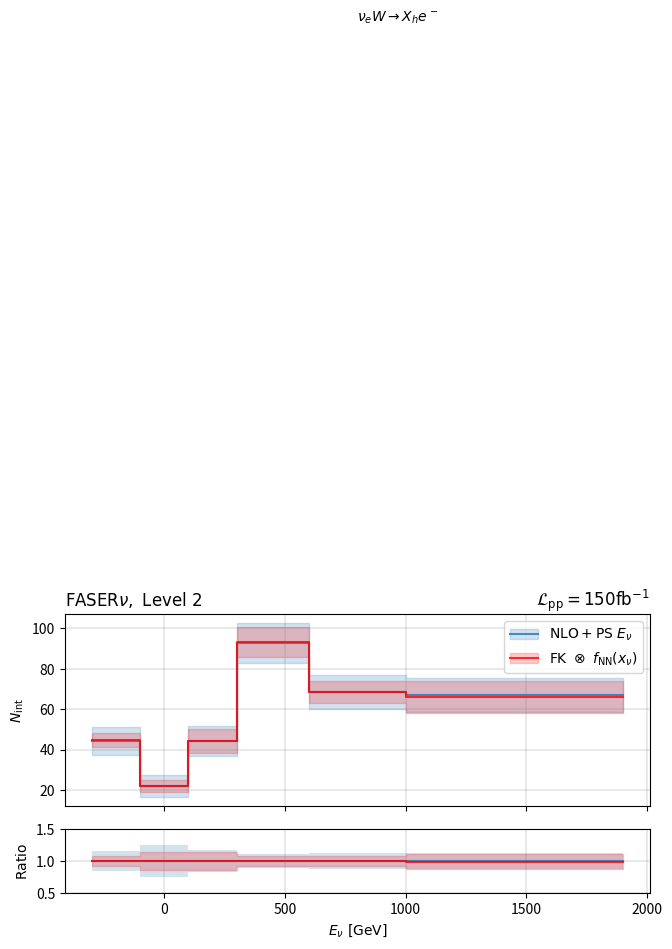

Here is the Python script that generated this plot:
import numpy as np
from matplotlib import gridspec
from matplotlib.legend_handler import HandlerTuple
import matplotlib.pyplot as plt
from scipy.optimize import curve_fit
from scipy.optimize import root_scalar
from scipy.optimize import minimize

REPS = 100
xvals_per_obs = [100, 300, 600, 1000, -300, -100]
xvals_per_obs = np.array(xvals_per_obs)
pred = [44.1, 92.7, 68.5, 66.8, 44.3, 21.9]
pred = np.array(pred)
cov = np.array(
    [
        [5186, -1623, 340, -69, 2, 5],
        [-1623, 6239, -1952, 281, -19, -4],
        [340, -1952, 4165, -734, 56, -27],
        [-69, 281, -734, 1738, -130, 15],
        [2, -19, 56, -130, 622, -147],
        [5, -4, -27, 15, -147, 847],
    ]
)

cov = np.linalg.inv(cov)
sig_stat = np.sqrt(pred)
sig_sys = [3.1, 2.5, 1.7, 1.6, 2.3, 2.9]
sig_sys = np.array(sig_sys)
cov = np.diag(sig_stat**2 + sig_sys**2)
cov = np.linalg.inv(cov)
params = []
# sig_sys = [5186, 6239, 4165, 1738, 622, 847]
# sig_sys = np.array(sig_sys)
x = [100, 300, 600, 1000, 300, 100]
x = np.array(x)
x = x / 14000
chi_squares = []
for _ in range(REPS):
    r_sys_1 = np.random.normal(0, 1, len(pred)) * sig_sys
    r_stat_1 = np.random.normal(0, 1, len(pred)) * sig_stat
    level1 = pred + r_sys_1 + r_stat_1
    # level1 = pred

    def chi_square(parr):
        data = parr[0] * x ** (parr[1] - 1) * ((1 - x) ** (parr[2] - 1)) * pred

        # print(level1_data.shape)
        # print(data.shape)
        r = level1 - data
        # print(r.shape)
        # print(data)
        r = r.reshape(len(r), 1)
        # print(parr)
        # print(cov.shape)
        # print(f"chi square = {np.dot(r.T, np.dot(cov, r))}")
        # diff = level1 - pred
        # print(diff**2)
        return np.dot(r.T, np.matmul(cov, r))

    x0 = np.random.uniform(0, 2, 3)
    # bounds = [(0, 2)] * len(x0)
    result = minimize(chi_square, x0, method="Powell")
    # result = minimize(chi_square, x0, method="BFGS")
    print("Optimized chi-square:", chi_square(result.x))
    print(result.x)
    # if 2 < sum(result.x) < 4:
    # if chi_square(result.x) < 4:
    params.append(result.x)
    chi_squares.append(chi_square(result.x))
print(f"mean chi square = {np.mean(chi_squares)}")

mean_params = np.mean(params, axis=0)
std_params = np.std(params, axis=0)
print(f"mean = {np.mean(params, axis=0)}")
print(f" std = {np.std(params, axis=0)}")

fig = plt.figure(figsize=(6.8, 3.4), dpi=300)  # 2 rows, 2 columns
gs = gridspec.GridSpec(2, 1, height_ratios=[3, 1])
gs.update(left=0.09, right=0.95, top=0.93, hspace=0.18)

axR = fig.add_subplot(gs[0, 0])
axrR = fig.add_subplot(gs[1, 0])


simulated_Enu = pred
# errors_enu = [5186, 6239, 4165, 1738, 622, 847]
# errors_enu = np.array(errors_enu)
# errors_enu = np.sqrt(errors_enu)
errors_enu = np.sqrt(sig_stat**2 + sig_sys**2)

fit_curves = np.array(
    [p[0] * x ** (p[1] - 1) * ((1 - x) ** (p[2] - 1)) * pred for p in params]
)

# Compute mean and percentiles for the uncertainty band
mean_fit = np.mean(fit_curves, axis=0)
pred_stds_Enu_max = np.std(fit_curves, axis=0) + mean_fit
pred_stds_Enu_min = -np.std(fit_curves, axis=0) + mean_fit

preds_Enu = mean_fit
# preds_Enu = (
#     mean_params[0]
#     * x ** (mean_params[1] - 1)
#     * ((1 - x) ** (mean_params[2] - 1))
#     * pred
# )
# pred_stds_Enu_max = (
#     (std_params[0] + mean_params[0])
#     * x ** ((std_params[1] + mean_params[1]) - 1)
#     * ((1 - x) ** ((std_params[2] + mean_params[2]) - 1))
#     * pred
# )

# pred_stds_Enu_min = (
#     (-std_params[0] + mean_params[0])
#     * x ** ((-std_params[1] + mean_params[1]) - 1)
#     * ((1 - x) ** ((-std_params[2] + mean_params[2]) - 1))
#     * pred
# )

# fit_curves = np.array(
#     [p[0] * x ** (p[1] - 1) * ((1 - x) ** (p[2] - 1)) * pred for p in params]
# )

# # Compute mean and percentiles for the uncertainty band
# mean_fit = np.mean(fit_curves, axis=0)
# pred_stds_Enu_min = np.percentile(fit_curves, 16, axis=0)  # 1σ lower bound
# pred_stds_Enu_max = np.percentile(fit_curves, 84, axis=0)  # 1σ upper bound

sorted_indices = np.argsort(xvals_per_obs)
xvals_per_obs = xvals_per_obs[sorted_indices]
simulated_Enu = simulated_Enu[sorted_indices]
errors_enu = errors_enu[sorted_indices]
preds_Enu = preds_Enu[sorted_indices]
pred_stds_Enu_max = pred_stds_Enu_max[sorted_indices]
pred_stds_Enu_min = pred_stds_Enu_min[sorted_indices]

print(len(sorted_indices))

# xvals_per_obs = np.insert(xvals_per_obs, -1, xvals_per_obs[-1])
simulated_Enu = np.insert(simulated_Enu, -1, simulated_Enu[-1])
preds_Enu = np.insert(preds_Enu, -1, preds_Enu[-1])
pred_stds_Enu_max = np.insert(pred_stds_Enu_max, -1, pred_stds_Enu_max[-1])
pred_stds_Enu_min = np.insert(pred_stds_Enu_min, -1, pred_stds_Enu_min[-1])
errors_enu = np.insert(errors_enu, -1, errors_enu[-1])
xvals_per_obs = [-300, -100, 100, 300, 600, 1000, 1900]
xvals_per_obs = np.array(xvals_per_obs)

# =========== TOP RIGHT (Rates Enu vs FK otimes f_NN)

(axRsim,) = axR.plot(
    xvals_per_obs,
    simulated_Enu,
    drawstyle="steps-post",
    color="tab:blue",
    alpha=0.8,
)
axRsimerr = axR.fill_between(
    xvals_per_obs,
    simulated_Enu + errors_enu,
    simulated_Enu - errors_enu,
    step="post",
    color="tab:blue",
    alpha=0.2,
    label=r"POWHEG $E_\nu$",
)

(axRpred,) = axR.plot(
    xvals_per_obs,
    preds_Enu,
    color="red",
    drawstyle="steps-post",
    alpha=0.8,
    label=r"$\mathrm{NN}(E_\nu)$",
)
axRprederr = axR.fill_between(
    xvals_per_obs,
    # (preds_Enu + pred_stds_Enu),
    # (preds_Enu - pred_stds_Enu),
    (pred_stds_Enu_max),
    (pred_stds_Enu_min),
    color="red",
    alpha=0.2,
    step="post",
    label=r"$\pm 1\sigma$",
)
axR.legend(
    [(axRsimerr, axRsim), (axRprederr, axRpred)],
    [
        r"$\mathrm{NLO+PS} \ E_\nu$",
        r"$\mathrm{FK} \ \otimes \ f_{\mathrm{NN}}(x_\nu)$",
    ],
    handler_map={tuple: HandlerTuple(ndivide=1)},
    loc="upper right",
).set_alpha(0.8)
# axR.set_xlim(0)
# axR.set_ylim(0)
axR.grid(color="grey", linestyle="-", linewidth=0.25)
axR.set_xticklabels([])
axR.set_title(r"$\mathcal{L}_{\mathrm{pp}} = 150 \mathrm{fb}^{-1}$", loc="right")
axR.set_title(r"$\mathrm{FASER}\nu, \ \mathrm{Level\ 2}$", loc="left")
axR.text(800, 400, r"$\nu_e W \rightarrow X_h e^- $")
axR.set_ylabel(r"$N_{\mathrm{int}}$")

ratio_center_pred = preds_Enu / simulated_Enu
ratio_lower_pred = (pred_stds_Enu_max) / simulated_Enu
ratio_upper_pred = (pred_stds_Enu_min) / simulated_Enu
ratio_upper_sim = (simulated_Enu + errors_enu) / simulated_Enu
ratio_lower_sim = (simulated_Enu - errors_enu) / simulated_Enu

axrR.fill_between(
    xvals_per_obs, ratio_upper_sim, ratio_lower_sim, step="post", alpha=0.2
)
axrR.plot(xvals_per_obs, np.ones(len(simulated_Enu)), drawstyle="steps-post", alpha=0.8)

axrR.fill_between(
    xvals_per_obs,
    ratio_upper_pred,
    ratio_lower_pred,
    step="post",
    alpha=0.2,
    color="red",
)
axrR.plot(
    xvals_per_obs, ratio_center_pred, drawstyle="steps-post", alpha=0.8, color="red"
)

axrR.set_ylabel(r"$\mathrm{Ratio}$")
axrR.set_xlabel(r"$E_\nu \ [\mathrm{GeV}]$")
axrR.set_ylim(0.5, 1.5)
# axrR.set_xlim(0)
axrR.grid(color="grey", linestyle="-", linewidth=0.25)
plt.savefig("nonMLfitfaserdata.pdf")
plt.show()

fig.show()


# import numpy as np

# import matplotlib.pyplot as plt
# from scipy.optimize import minimize
# from ML_fit_enu.src.ML_fit_neutrinos.non_ML_fit.read_data_with_fk import read_LHEF_data
# from ML_fit_enu.src.ML_fit_neutrinos.non_ML_fit.funcs_for_fit import (
#     compute_cov_matrix,
#     compute_hessian,
#     # determine_errors,
#     plot_error_bands,
#     func,
# )


# def get_data():
# pred, pred_max, pred_min, x, norm, _, _ = read_LHEF_data(0, 1)

#     x /= 14000

#     cov = compute_cov_matrix(pred, pred_max, pred_min)
#     f_ref = pred
#     return x, cov, f_ref, pred, norm


# def chi_square(parr):
#     x, cov, f_ref, pred, norm = get_data()
#     data = parr[0] ** 2 * x ** (parr[1] - 1) * ((1 - x) ** (parr[2] - 1)) * f_ref
#     r = pred - data
#     r = r.reshape(len(r), 1)
#     # chi_sq = np.dot(r.T, np.matmul(cov, r))
#     # print(chi_sq)
#     return np.dot(r.T, np.matmul(cov, r))


# def perform_fit():
#     x, cov, f_ref, pred, norm = get_data()
#     x0 = [0.9, 1.1, 0.95]
#     result = minimize(chi_square, x0, method="BFGS")

#     print("chi square")
#     print(chi_square(result.x))
#     print(f" a,b,c = {result.x}")
#     print(f"number of iter = {result.nit}")

#     hess_inv = result.hess_inv
#     p_min = result.x

#     hessian = compute_hessian(x, p_min, f_ref)

#     hess = np.linalg.inv(hess_inv)
#     print("my hessian")
#     print(hessian)
#     print("BFGS hessian")
#     print(hess)
#     print("EV BFGS")
#     val, vec = np.linalg.eig(hess)
#     print(val, vec)
#     print("EV analytical")
#     val, vec = np.linalg.eig(hessian)
#     print(val, vec)

#     fit = func(p_min, f_ref, x)

#     f_err_68 = plot_error_bands(1, chi_square, p_min, vec, f_ref, x, result)
#     f_err_68 = np.insert(f_err_68, -1, f_err_68[-1])
#     f_err_95 = plot_error_bands(4, chi_square, p_min, vec, f_ref, x, result)
#     f_err_95 = np.insert(f_err_95, -1, f_err_95[-1])
#     f_err_99 = plot_error_bands(9, chi_square, p_min, vec, f_ref, x, result)
#     f_err_99 = np.insert(f_err_99, -1, f_err_99[-1])

#     x = np.insert(x, 0, 0)
#     fit = np.insert(fit, -1, fit[-1])
#     pred = np.insert(pred, -1, pred[-1])

#     return x, fit, f_ref, norm, f_err_68, f_err_95, f_err_99, p_min, pred


# # x, fit, f_ref, norm, f_err_68, f_err_95, f_err_99, p_min, pred = perform_fit()

# # plt.grid(axis="both")
# # plt.plot(x, fit, drawstyle="steps-post", color="red", label="fit")
# # plt.plot(x, pred, drawstyle="steps-post", color="blue", alpha=0.5, label="pred")

# # # plt.xscale("log")
# # # plt.yscale("log")
# # plt.xlabel(r"$x_{\nu}$", fontsize=16)
# # plt.ylabel(r"$f(x_{\nu})$", fontsize=16)
# # plt.grid(axis="both")
# # plt.legend()
# # # plt.xlim(0, 1)
# # plt.show()
# # plt.plot(x, fit, drawstyle="steps-post", color="red", label="fit")


# # plt.fill_between(
# #     x,
# #     (f_err_68 + fit),
# #     (-f_err_68 + fit),
# #     color="blue",
# #     step="post",
# #     label=r"1$\sigma$ fit",
# # )

# # plt.fill_between(
# #     x,
# #     (f_err_95 + fit),
# #     (-f_err_95 + fit),
# #     color="green",
# #     alpha=0.5,
# #     step="post",
# #     label=r"1$\sigma$ fit",
# # )

# # plt.fill_between(
# #     x,
# #     (f_err_99 + fit),
# #     (-f_err_99 + fit),
# #     color="orange",
# #     alpha=0.5,
# #     step="post",
# #     label=r"1$\sigma$ fit",
# # )

# # # plt.xscale("log")
# # # plt.yscale("log")
# # plt.xlabel(r"$x_{\nu}$", fontsize=16)
# # plt.ylabel(r"$f(x_{\nu})$", fontsize=16)
# # plt.grid(axis="both")
# # plt.legend()
# # # plt.xlim(0, 1)
# # plt.show()
# # print(p_min)
# # print(norm)
# # # plt.plot(rawx, f_nu / f_nu, color="red", label="fit")
# # # plt.fill_between(
# # #     rawx,
# # #     (f_nu_68 + f_nu) / f_nu,
# # #     (-f_nu_68 + f_nu) / f_nu,
# # #     color="blue",
# # #     label=r"1$\sigma$ fit",
# # # )

# # # print("test")
# # # plt.xscale("log")
# # # plt.yscale("log")
# # # plt.xlabel(r"$x_{\nu}$", fontsize=16)
# # # plt.ylabel(r"$f(x_{\nu})$", fontsize=16)
# # # plt.grid(axis="both")
# # # plt.legend()
# # # # plt.xlim(0, 1)
# # # plt.show()
# # # print(p_min)


# # # plt.grid(axis="both")
# # # plt.plot(x, fit, drawstyle="steps-post", color="yellow", label="fit")
# # # plt.fill_between(
# # #     x, f_err_68 + fit, -f_err_68 + fit, step="post", color="blue", label=f"68%"
# # # )
# # # plt.fill_between(
# # #     x,
# # #     f_err_95 + fit,
# # #     -f_err_95 + fit,
# # #     step="post",
# # #     color="orange",
# # #     alpha=0.35,
# # #     label=f"95.4%",
# # # )
# # # plt.fill_between(
# # #     x,
# # #     f_err_99 + fit,
# # #     -f_err_99 + fit,
# # #     step="post",
# # #     color="green",
# # #     alpha=0.35,
# # #     label=f"99.7%",
# # # )

# # # # x = np.insert(x,0,0)

# # # # pred = np.insert(pred,-1,pred[-1])
# # # bin_width = np.diff(x)  # The width of each bin
# # # bin_centers = x[:-1] + bin_width / 2


# # # # # plt.fill_between(x,pred_min,pred_max,step="post",alpha=0.35,color="blue",linewidth=0.4,edgecolor="blue")
# # # # plt.xlabel("x_nu")
# # # # plt.ylabel("N_int")
# # # # plt.text(
# # # #     x=0.25, y=250, s=r"NLO FASER$\nu$, $\mathcal{L}_{\rm pp}=300 \, \mathrm{fb}^{-1}$"
# # # # )
# # # # plt.text(x=0.25, y=200, s=r"$\nu _e + \mathrm{W} \rightarrow e^{-} + X_h$")
# # # # plt.text(x=0.25, y=170, s=r"$\bar{\nu} _e + \mathrm{W} \rightarrow e^{+} + X_h$")
# # # # plt.title(
# # # #     r"fit: $f(x_{\nu}) = A \cdot x_{\nu}^{b-1} \cdot (1-x_{\nu})^{c-1} \cdot f_{ref}(x_{\nu})$"
# # # # )
# # # # plt.legend()
# # # # plt.savefig("fit_enu.pdf")
# # # # plt.show()
